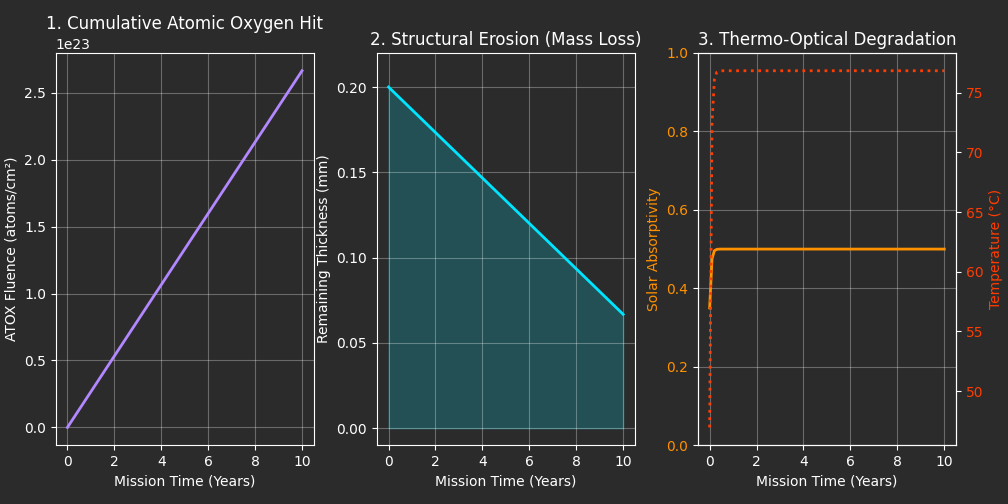

The table this chart was drawn from, first rows:
--- ATOX DEGRADATION & THERMAL RECESSION…
Final Status, PASS (Layer Survived)
--- SIMULATION PARAMETERS ---
Altitude [km], 400
F10.7 Solar Index, 150
Material Type, Teflon/FEP (0.05e-24)
Initial Thickness [mm], 0.2
Initial Absorptivity, 0.35
Emissivity, 0.80
--- TELEMETRY DATA ---
Timeline [Years], Accumulated Fluence [atoms/cm2], Remaining Thickness [mm], Degraded Absorptivity, Equilibrium Temperature [C]
0.0, 0.0, 0.2, 0.35, 46.97
0.101, 2.691392284704141e+21, 0.1987, 0.4751, 72.38
0.202, 5.382784569408282e+21, 0.1973, 0.4959, 76.1
0.303, 8.074176854112424e+21, 0.196, 0.4993, 76.71
0.404, 1.0765569138816564e+22, 0.1946, 0.4999, 76.81
0.5051, 1.3456961423520708e+22, 0.1933, 0.5, 76.82
0.6061, 1.6148353708224848e+22, 0.1919, 0.5, 76.83
0.7071, 1.883974599292899e+22, 0.1906, 0.5, 76.83
0.8081, 2.1531138277633128e+22, 0.1892, 0.5, 76.83
0.9091, 2.422253056233727e+22, 0.1879, 0.5, 76.83
1.01, 2.6913922847041416e+22, 0.1865, 0.5, 76.83
1.111, 2.9605315131745556e+22, 0.1852, 0.5, 76.83
1.212, 3.2296707416449696e+22, 0.1839, 0.5, 76.83
1.313, 3.4988099701153836e+22, 0.1825, 0.5, 76.83
1.414, 3.767949198585798e+22, 0.1812, 0.5, 76.83
1.515, 4.037088427056212e+22, 0.1798, 0.5, 76.83
1.616, 4.3062276555266255e+22, 0.1785, 0.5, 76.83
1.717, 4.575366883997041e+22, 0.1771, 0.5, 76.83
1.818, 4.844506112467454e+22, 0.1758, 0.5, 76.83
1.919, 5.113645340937868e+22, 0.1744, 0.5, 76.83
2.02, 5.382784569408283e+22, 0.1731, 0.5, 76.83
2.121, 5.651923797878697e+22, 0.1717, 0.5, 76.83
2.222, 5.921063026349111e+22, 0.1704, 0.5, 76.83
2.323, 6.190202254819525e+22, 0.169, 0.5, 76.83
2.424, 6.459341483289939e+22, 0.1677, 0.5, 76.83
2.525, 6.728480711760353e+22, 0.1664, 0.5, 76.83
2.626, 6.997619940230767e+22, 0.165, 0.5, 76.83
2.727, 7.2667591687011815e+22, 0.1637, 0.5, 76.83
2.828, 7.535898397171596e+22, 0.1623, 0.5, 76.83
2.929, 7.80503762564201e+22, 0.161, 0.5, 76.83
3.03, 8.074176854112424e+22, 0.1596, 0.5, 76.83
3.131, 8.343316082582839e+22, 0.1583, 0.5, 76.83
3.232, 8.612455311053251e+22, 0.1569, 0.5, 76.83
3.333, 8.881594539523666e+22, 0.1556, 0.5, 76.83
3.434, 9.150733767994082e+22, 0.1542, 0.5, 76.83
3.535, 9.419872996464495e+22, 0.1529, 0.5, 76.83
3.636, 9.689012224934909e+22, 0.1516, 0.5, 76.83
3.737, 9.958151453405324e+22, 0.1502, 0.5, 76.83
3.838, 1.0227290681875736e+23, 0.1489, 0.5, 76.83
3.939, 1.0496429910346151e+23, 0.1475, 0.5, 76.83
4.04, 1.0765569138816566e+23, 0.1462, 0.5, 76.83
4.141, 1.1034708367286978e+23, 0.1448, 0.5, 76.83
4.242, 1.1303847595757393e+23, 0.1435, 0.5, 76.83
4.343, 1.1572986824227809e+23, 0.1421, 0.5, 76.83
4.444, 1.1842126052698222e+23, 0.1408, 0.5, 76.83
4.545, 1.2111265281168638e+23, 0.1394, 0.5, 76.83
4.646, 1.238040450963905e+23, 0.1381, 0.5, 76.83
4.747, 1.2649543738109463e+23, 0.1368, 0.5, 76.83
4.848, 1.2918682966579878e+23, 0.1354, 0.5, 76.83
4.949, 1.3187822195050292e+23, 0.1341, 0.5, 76.83
... 50 more rows
